pico-8 play session: hold → + tap 🅾

[t = 1 s] hold → ~1s, tap 🅾 ~2×
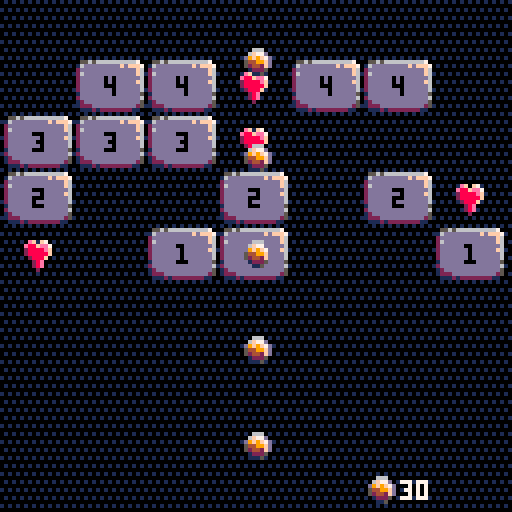
[t = 2 s] hold → ~2s, tap 🅾 ~4×
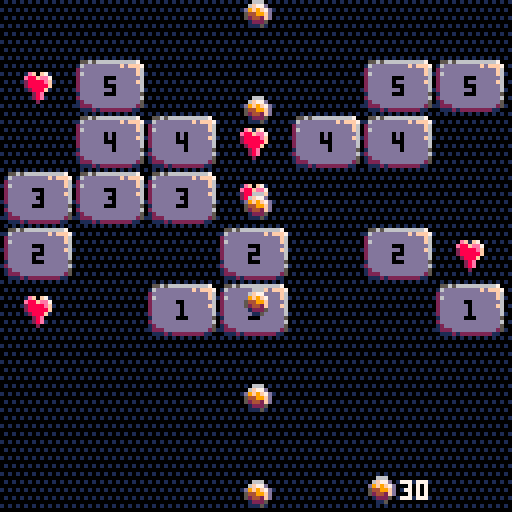
[t = 6 s] hold → ~6s, tap 🅾 ~10×
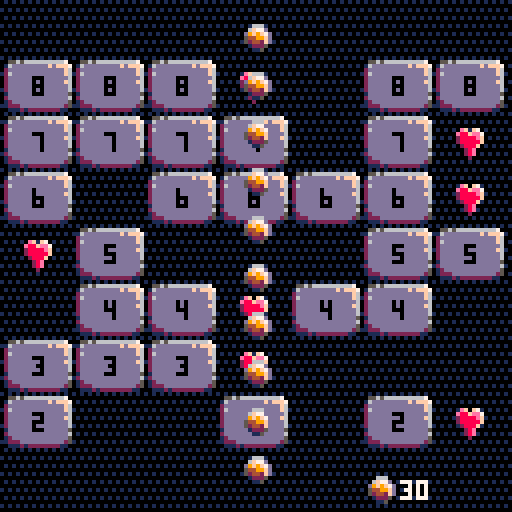
[t = 8 s] hold → ~8s, tap 🅾 ~14×
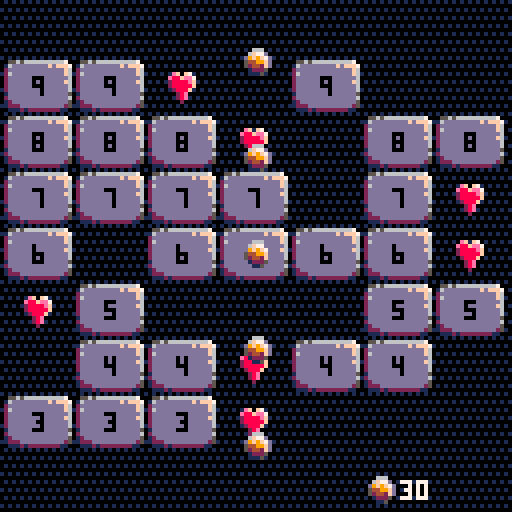

pico-8 cartridge
version 14
__lua__

-- constants
w,h=7,8
vel=3
tstep=0.125

-- sim precision
dt=0.25

STATE_AIMING=1
STATE_SHOOTING=2

-- state
level = 1
power = 30
state = STATE_AIMING
world = {}
balls = {}
startx,starty,starta=64,120,0.25

function add_line()
  -- fill stuff at random
  local a={}
  for n=0,1+rnd(w-1) do
    add(a,flr(rnd(w)))
  end
  for n in all(a) do
    world[n]={type=11,level=level}
  end
  -- we need at least a level up
  n=flr(rnd(w))
  if world[n]!=nil then n=(n+1)%w end
  world[n]={type=1}
  -- scroll down
  for n=w*h-1,w,-1 do
    world[n]=world[n-w]
  end
  -- empty first line
  for n=0,w-1 do world[n]=nil end
  -- level up!
  level+=1
end

function launch()
  vx,vy=vel*cos(starta),vel*sin(starta)
  balls={}
  for i=1,power do
    add(balls,{order=i,x=startx,y=starty,vx=vx,vy=vy})
  end
  launcht=0
  state = STATE_SHOOTING
end

function _update60()
  if btn(1) then starta=max(0x0.08,starta-0x0.01) end
  if btn(0) then starta=min(0x0.78,starta+0x0.01) end

  if btnp(5) then
    if state==STATE_AIMING then launch() end
  end

  -- debug
  if btnp(4) then
    add_line()
  end

  for i=dt,1,dt do
    simstep()
  end
end

function simstep()
  -- update balls
  if state == STATE_SHOOTING then
    launcht+=tstep*dt
    for b in all(balls) do
      if launcht > b.order then
        b.x+=b.vx*dt
        if b.x>128-3 then b.x,b.vx=2*(128-3)-b.x,-b.vx end
        if b.x<3 then b.x,b.vx=2*3-b.x,-b.vx end
        b.y+=b.vy*dt
        if b.y<3 then b.y,b.vy=2*3-b.y,-b.vy end
        --if b.y>128-3 then b.vx,b.vy=0,0 end
        -- FIXME: bounce?
        if b.y>128 then del(balls,b) end
      end
    end
    if #balls==0 then
      state = STATE_AIMING
    end
  end
end

function dobrick(i,j,tile)
  if tile==nil then
    return
  end
  x,y=1+i*18,1+j*14
  if tile.type > 10 then
    -- bricks
    sx,sy=8,0 // 8,16
    dx=tile.level<10 and 7 or tile.level<100 and 5 or 3
    dy=4
    if tile.type==12 then
      dx+=1
      dy-=2
      sy+=16
    end
    sspr(sx,sy,sx+17,sy+16,x,y)
    print(tile.level,x+dx,y+dy,0) 
  else
    -- bonuses
    spr(32,x+5,y+3)
  end
end

function _draw()
  fillp(0xaf5f)
  rectfill(0,0,127,127,1)
  fillp()

  for n=0,w*h-1 do
    i,j=n%w,flr(n/w)
    dobrick(i,j,world[n])
  end

  -- HUD
  spr(16,92,119)
  print(power,100,120,7)

  if state == STATE_AIMING then
    dx,dy=cos(starta),sin(starta)
    for l=rnd(8),128,8 do
      line(startx+dx*l,starty+dy*l,startx+dx*(l+1),starty+dy*(l+1),10+rnd(6))
    end
  elseif state == STATE_SHOOTING then
    for i=1,#balls do
      b=balls[i]
      if launcht > b.order then
        spr(16,b.x-2.5,b.y-2.5)
      end
    end
  end
end
__gfx__
00000000055656666666666700000000000000000000000000000000000000000000000000000000000000000000000000000000000000000000000000000000
0000000016dddddddddfdfff70000000000000000000000000000000000000000000000000000000000000000000000000000000000000000000000000000000
007007002ddddddddddddddf60000000000000000000000000000000000000000000000000000000000000000000000000000000000000000000000000000000
0007700026dddddddddddddf60000000000000000000000000000000000000000000000000000000000000000000000000000000000000000000000000000000
000770002ddddddddddddddd60000000000000000000000000000000000000000000000000000000000000000000000000000000000000000000000000000000
007007002ddddddddddddddf60000000000000000000000000000000000000000000000000000000000000000000000000000000000000000000000000000000
000000002ddddddddddddddd60000000000000000000000000000000000000000000000000000000000000000000000000000000000000000000000000000000
000000002ddddddddddddddd60000000000000000000000000000000000000000000000000000000000000000000000000000000000000000000000000000000
006660001ddddddddddddddd50000000000000000000000000000000000000000000000000000000000000000000000000000000000000000000000000000000
06f77d002ddddddddddddddd60000000000000000000000000000000000000000000000000000000000000000000000000000000000000000000000000000000
d9f9f7d012dddddddddddddd50000000000000000000000000000000000000000000000000000000000000000000000000000000000000000000000000000000
54499fd01222ddddddddddd250000000000000000000000000000000000000000000000000000000000000000000000000000000000000000000000000000000
52442fd0011121222222221100000000000000000000000000000000000000000000000000000000000000000000000000000000000000000000000000000000
01222500000000000000000000000000000000000000000000000000000000000000000000000000000000000000000000000000000000000000000000000000
00115000000000000000000000000000000000000000000000000000000000000000000000000000000000000000000000000000000000000000000000000000
00000000000000000000000000000000000000000000000000000000000000000000000000000000000000000000000000000000000000000000000000000000
0ef0f700055656666666666700000000000000000000000000000000000000000000000000000000000000000000000000000000000000000000000000000000
e88fee7016dddddddddfdfff70000000000000000000000000000000000000000000000000000000000000000000000000000000000000000000000000000000
28888ef02ddddddddddddddf60000000000000000000000000000000000000000000000000000000000000000000000000000000000000000000000000000000
288888f02ddddddddddddddf60000000000000000000000000000000000000000000000000000000000000000000000000000000000000000000000000000000
02888f0002dddddddddddddd60000000000000000000000000000000000000000000000000000000000000000000000000000000000000000000000000000000
0028e000002ddddddddddddf60000000000000000000000000000000000000000000000000000000000000000000000000000000000000000000000000000000
0028e0000001dddddddddddd60000000000000000000000000000000000000000000000000000000000000000000000000000000000000000000000000000000
00020000000012dddddddddd60000000000000000000000000000000000000000000000000000000000000000000000000000000000000000000000000000000
000000000000011ddddddddd50000000000000000000000000000000000000000000000000000000000000000000000000000000000000000000000000000000
00000000000000022ddddddd60000000000000000000000000000000000000000000000000000000000000000000000000000000000000000000000000000000
0000000000000000122ddddd50000000000000000000000000000000000000000000000000000000000000000000000000000000000000000000000000000000
000000000000000000122dd250000000000000000000000000000000000000000000000000000000000000000000000000000000000000000000000000000000
00000000000000000000021100000000000000000000000000000000000000000000000000000000000000000000000000000000000000000000000000000000
00000000000000000000000000000000000000000000000000000000000000000000000000000000000000000000000000000000000000000000000000000000
00000000000000000000000000000000000000000000000000000000000000000000000000000000000000000000000000000000000000000000000000000000
00000000000000000000000000000000000000000000000000000000000000000000000000000000000000000000000000000000000000000000000000000000
00000000000000000000000000000000000000000000000000000000000000000000000000000000000000000000000000000000000000000000000000000000
00000000000000000000000000000000000000000000000000000000000000000000000000000000000000000000000000000000000000000000000000000000
00000000000000000000000000000000000000000000000000000000000000000000000000000000000000000000000000000000000000000000000000000000
00000000000000000000000000000000000000000000000000000000000000000000000000000000000000000000000000000000000000000000000000000000
00000000000000000000000000000000000000000000000000000000000000000000000000000000000000000000000000000000000000000000000000000000
00000000000000000000000000000000000000000000000000000000000000000000000000000000000000000000000000000000000000000000000000000000
00000000000000000000000000000000000000000000000000000000000000000000000000000000000000000000000000000000000000000000000000000000
00000000000000000000000000000000000000000000000000000000000000000000000000000000000000000000000000000000000000000000000000000000
00000000000000000000000000000000000000000000000000000000000000000000000000000000000000000000000000000000000000000000000000000000
00000000000000000000000000000000000000000000000000000000000000000000000000000000000000000000000000000000000000000000000000000000
00000000000000000000000000000000000000000000000000000000000000000000000000000000000000000000000000000000000000000000000000000000
00000000000000000000000000000000000000000000000000000000000000000000000000000000000000000000000000000000000000000000000000000000
00000000000000000000000000000000000000000000000000000000000000000000000000000000000000000000000000000000000000000000000000000000
00000000000000000000000000000000000000000000000000000000000000000000000000000000000000000000000000000000000000000000000000000000
00000000000000000000000000000000000000000000000000000000000000000000000000000000000000000000000000000000000000000000000000000000
00000000000000000000000000000000000000000000000000000000000000000000000000000000000000000000000000000000000000000000000000000000
00000000000000000000000000000000000000000000000000000000000000000000000000000000000000000000000000000000000000000000000000000000
00000000000000000000000000000000000000000000000000000000000000000000000000000000000000000000000000000000000000000000000000000000
00000000000000000000000000000000000000000000000000000000000000000000000000000000000000000000000000000000000000000000000000000000
00000000000000000000000000000000000000000000000000000000000000000000000000000000000000000000000000000000000000000000000000000000
00000000000000000000000000000000000000000000000000000000000000000000000000000000000000000000000000000000000000000000000000000000
00000000000000000000000000000000000000000000000000000000000000000000000000000000000000000000000000000000000000000000000000000000
00000000000000000000000000000000000000000000000000000000000000000000000000000000000000000000000000000000000000000000000000000000
00000000000000000000000000000000000000000000000000000000000000000000000000000000000000000000000000000000000000000000000000000000
00000000000000000000000000000000000000000000000000000000000000000000000000000000000000000000000000000000000000000000000000000000
00000000000000000000000000000000000000000000000000000000000000000000000000000000000000000000000000000000000000000000000000000000
00000000000000000000000000000000000000000000000000000000000000000000000000000000000000000000000000000000000000000000000000000000
00000000000000000000000000000000000000000000000000000000000000000000000000000000000000000000000000000000000000000000000000000000
00000000000000000000000000000000000000000000000000000000000000000000000000000000000000000000000000000000000000000000000000000000
00000000000000000000000000000000000000000000000000000000000000000000000000000000000000000000000000000000000000000000000000000000
00000000000000000000000000000000000000000000000000000000000000000000000000000000000000000000000000000000000000000000000000000000
00000000000000000000000000000000000000000000000000000000000000000000000000000000000000000000000000000000000000000000000000000000
00000000000000000000000000000000000000000000000000000000000000000000000000000000000000000000000000000000000000000000000000000000
00000000000000000000000000000000000000000000000000000000000000000000000000000000000000000000000000000000000000000000000000000000
00000000000000000000000000000000000000000000000000000000000000000000000000000000000000000000000000000000000000000000000000000000
00000000000000000000000000000000000000000000000000000000000000000000000000000000000000000000000000000000000000000000000000000000
00000000000000000000000000000000000000000000000000000000000000000000000000000000000000000000000000000000000000000000000000000000
00000000000000000000000000000000000000000000000000000000000000000000000000000000000000000000000000000000000000000000000000000000
00000000000000000000000000000000000000000000000000000000000000000000000000000000000000000000000000000000000000000000000000000000
00000000000000000000000000000000000000000000000000000000000000000000000000000000000000000000000000000000000000000000000000000000
00000000000000000000000000000000000000000000000000000000000000000000000000000000000000000000000000000000000000000000000000000000
00000000000000000000000000000000000000000000000000000000000000000000000000000000000000000000000000000000000000000000000000000000
00000000000000000000000000000000000000000000000000000000000000000000000000000000000000000000000000000000000000000000000000000000
00000000000000000000000000000000000000000000000000000000000000000000000000000000000000000000000000000000000000000000000000000000
00000000000000000000000000000000000000000000000000000000000000000000000000000000000000000000000000000000000000000000000000000000
00000000000000000000000000000000000000000000000000000000000000000000000000000000000000000000000000000000000000000000000000000000
00000000000000000000000000000000000000000000000000000000000000000000000000000000000000000000000000000000000000000000000000000000
00000000000000000000000000000000000000000000000000000000000000000000000000000000000000000000000000000000000000000000000000000000
00000000000000000000000000000000000000000000000000000000000000000000000000000000000000000000000000000000000000000000000000000000
00000000000000000000000000000000000000000000000000000000000000000000000000000000000000000000000000000000000000000000000000000000
00000000000000000000000000000000000000000000000000000000000000000000000000000000000000000000000000000000000000000000000000000000
00000000000000000000000000000000000000000000000000000000000000000000000000000000000000000000000000000000000000000000000000000000
00000000000000000000000000000000000000000000000000000000000000000000000000000000000000000000000000000000000000000000000000000000
00000000000000000000000000000000000000000000000000000000000000000000000000000000000000000000000000000000000000000000000000000000
00000000000000000000000000000000000000000000000000000000000000000000000000000000000000000000000000000000000000000000000000000000
00000000000000000000000000000000000000000000000000000000000000000000000000000000000000000000000000000000000000000000000000000000
00000000000000000000000000000000000000000000000000000000000000000000000000000000000000000000000000000000000000000000000000000000
00000000000000000000000000000000000000000000000000000000000000000000000000000000000000000000000000000000000000000000000000000000
00000000000000000000000000000000000000000000000000000000000000000000000000000000000000000000000000000000000000000000000000000000
00000000000000000000000000000000000000000000000000000000000000000000000000000000000000000000000000000000000000000000000000000000
00000000000000000000000000000000000000000000000000000000000000000000000000000000000000000000000000000000000000000000000000000000
00000000000000000000000000000000000000000000000000000000000000000000000000000000000000000000000000000000000000000000000000000000
00000000000000000000000000000000000000000000000000000000000000000000000000000000000000000000000000000000000000000000000000000000
00000000000000000000000000000000000000000000000000000000000000000000000000000000000000000000000000000000000000000000000000000000
00000000000000000000000000000000000000000000000000000000000000000000000000000000000000000000000000000000000000000000000000000000
00000000000000000000000000000000000000000000000000000000000000000000000000000000000000000000000000000000000000000000000000000000
00000000000000000000000000000000000000000000000000000000000000000000000000000000000000000000000000000000000000000000000000000000
00000000000000000000000000000000000000000000000000000000000000000000000000000000000000000000000000000000000000000000000000000000
00000000000000000000000000000000000000000000000000000000000000000000000000000000000000000000000000000000000000000000000000000000
00000000000000000000000000000000000000000000000000000000000000000000000000000000000000000000000000000000000000000000000000000000
00000000000000000000000000000000000000000000000000000000000000000000000000000000000000000000000000000000000000000000000000000000
00000000000000000000000000000000000000000000000000000000000000000000000000000000000000000000000000000000000000000000000000000000
00000000000000000000000000000000000000000000000000000000000000000000000000000000000000000000000000000000000000000000000000000000
00000000000000000000000000000000000000000000000000000000000000000000000000000000000000000000000000000000000000000000000000000000
00000000000000000000000000000000000000000000000000000000000000000000000000000000000000000000000000000000000000000000000000000000
00000000000000000000000000000000000000000000000000000000000000000000000000000000000000000000000000000000000000000000000000000000
00000000000000000000000000000000000000000000000000000000000000000000000000000000000000000000000000000000000000000000000000000000
00000000000000000000000000000000000000000000000000000000000000000000000000000000000000000000000000000000000000000000000000000000
00000000000000000000000000000000000000000000000000000000000000000000000000000000000000000000000000000000000000000000000000000000
00000000000000000000000000000000000000000000000000000000000000000000000000000000000000000000000000000000000000000000000000000000
00000000000000000000000000000000000000000000000000000000000000000000000000000000000000000000000000000000000000000000000000000000
00000000000000000000000000000000000000000000000000000000000000000000000000000000000000000000000000000000000000000000000000000000
00000000000000000000000000000000000000000000000000000000000000000000000000000000000000000000000000000000000000000000000000000000
00000000000000000000000000000000000000000000000000000000000000000000000000000000000000000000000000000000000000000000000000000000
00000000000000000000000000000000000000000000000000000000000000000000000000000000000000000000000000000000000000000000000000000000
00000000000000000000000000000000000000000000000000000000000000000000000000000000000000000000000000000000000000000000000000000000
00000000000000000000000000000000000000000000000000000000000000000000000000000000000000000000000000000000000000000000000000000000
00000000000000000000000000000000000000000000000000000000000000000000000000000000000000000000000000000000000000000000000000000000
00000000000000000000000000000000000000000000000000000000000000000000000000000000000000000000000000000000000000000000000000000000
00000000000000000000000000000000000000000000000000000000000000000000000000000000000000000000000000000000000000000000000000000000
00000000000000000000000000000000000000000000000000000000000000000000000000000000000000000000000000000000000000000000000000000000
00000000000000000000000000000000000000000000000000000000000000000000000000000000000000000000000000000000000000000000000000000000
00000000000000000000000000000000000000000000000000000000000000000000000000000000000000000000000000000000000000000000000000000000
00000000000000000000000000000000000000000000000000000000000000000000000000000000000000000000000000000000000000000000000000000000
00000000000000000000000000000000000000000000000000000000000000000000000000000000000000000000000000000000000000000000000000000000
00000000000000000000000000000000000000000000000000000000000000000000000000000000000000000000000000000000000000000000000000000000
__gff__
0000000000000000000000000000000000000000000000000000000000000000000000000000000000000000000000000000000000000000000000000000000000000000000000000000000000000000000000000000000000000000000000000000000000000000000000000000000000000000000000000000000000000000
0000000000000000000000000000000000000000000000000000000000000000000000000000000000000000000000000000000000000000000000000000000000000000000000000000000000000000000000000000000000000000000000000000000000000000000000000000000000000000000000000000000000000000
__map__
0000000000000000000000000000000000000000000000000000000000000000000000000000000000000000000000000000000000000000000000000000000000000000000000000000000000000000000000000000000000000000000000000000000000000000000000000000000000000000000000000000000000000000
0000000000000000000000000000000000000000000000000000000000000000000000000000000000000000000000000000000000000000000000000000000000000000000000000000000000000000000000000000000000000000000000000000000000000000000000000000000000000000000000000000000000000000
0000000000000000000000000000000000000000000000000000000000000000000000000000000000000000000000000000000000000000000000000000000000000000000000000000000000000000000000000000000000000000000000000000000000000000000000000000000000000000000000000000000000000000
0000000000000000000000000000000000000000000000000000000000000000000000000000000000000000000000000000000000000000000000000000000000000000000000000000000000000000000000000000000000000000000000000000000000000000000000000000000000000000000000000000000000000000
0000000000000000000000000000000000000000000000000000000000000000000000000000000000000000000000000000000000000000000000000000000000000000000000000000000000000000000000000000000000000000000000000000000000000000000000000000000000000000000000000000000000000000
0000000000000000000000000000000000000000000000000000000000000000000000000000000000000000000000000000000000000000000000000000000000000000000000000000000000000000000000000000000000000000000000000000000000000000000000000000000000000000000000000000000000000000
0000000000000000000000000000000000000000000000000000000000000000000000000000000000000000000000000000000000000000000000000000000000000000000000000000000000000000000000000000000000000000000000000000000000000000000000000000000000000000000000000000000000000000
0000000000000000000000000000000000000000000000000000000000000000000000000000000000000000000000000000000000000000000000000000000000000000000000000000000000000000000000000000000000000000000000000000000000000000000000000000000000000000000000000000000000000000
0000000000000000000000000000000000000000000000000000000000000000000000000000000000000000000000000000000000000000000000000000000000000000000000000000000000000000000000000000000000000000000000000000000000000000000000000000000000000000000000000000000000000000
0000000000000000000000000000000000000000000000000000000000000000000000000000000000000000000000000000000000000000000000000000000000000000000000000000000000000000000000000000000000000000000000000000000000000000000000000000000000000000000000000000000000000000
0000000000000000000000000000000000000000000000000000000000000000000000000000000000000000000000000000000000000000000000000000000000000000000000000000000000000000000000000000000000000000000000000000000000000000000000000000000000000000000000000000000000000000
0000000000000000000000000000000000000000000000000000000000000000000000000000000000000000000000000000000000000000000000000000000000000000000000000000000000000000000000000000000000000000000000000000000000000000000000000000000000000000000000000000000000000000
0000000000000000000000000000000000000000000000000000000000000000000000000000000000000000000000000000000000000000000000000000000000000000000000000000000000000000000000000000000000000000000000000000000000000000000000000000000000000000000000000000000000000000
0000000000000000000000000000000000000000000000000000000000000000000000000000000000000000000000000000000000000000000000000000000000000000000000000000000000000000000000000000000000000000000000000000000000000000000000000000000000000000000000000000000000000000
0000000000000000000000000000000000000000000000000000000000000000000000000000000000000000000000000000000000000000000000000000000000000000000000000000000000000000000000000000000000000000000000000000000000000000000000000000000000000000000000000000000000000000
0000000000000000000000000000000000000000000000000000000000000000000000000000000000000000000000000000000000000000000000000000000000000000000000000000000000000000000000000000000000000000000000000000000000000000000000000000000000000000000000000000000000000000
0000000000000000000000000000000000000000000000000000000000000000000000000000000000000000000000000000000000000000000000000000000000000000000000000000000000000000000000000000000000000000000000000000000000000000000000000000000000000000000000000000000000000000
0000000000000000000000000000000000000000000000000000000000000000000000000000000000000000000000000000000000000000000000000000000000000000000000000000000000000000000000000000000000000000000000000000000000000000000000000000000000000000000000000000000000000000
0000000000000000000000000000000000000000000000000000000000000000000000000000000000000000000000000000000000000000000000000000000000000000000000000000000000000000000000000000000000000000000000000000000000000000000000000000000000000000000000000000000000000000
0000000000000000000000000000000000000000000000000000000000000000000000000000000000000000000000000000000000000000000000000000000000000000000000000000000000000000000000000000000000000000000000000000000000000000000000000000000000000000000000000000000000000000
0000000000000000000000000000000000000000000000000000000000000000000000000000000000000000000000000000000000000000000000000000000000000000000000000000000000000000000000000000000000000000000000000000000000000000000000000000000000000000000000000000000000000000
0000000000000000000000000000000000000000000000000000000000000000000000000000000000000000000000000000000000000000000000000000000000000000000000000000000000000000000000000000000000000000000000000000000000000000000000000000000000000000000000000000000000000000
0000000000000000000000000000000000000000000000000000000000000000000000000000000000000000000000000000000000000000000000000000000000000000000000000000000000000000000000000000000000000000000000000000000000000000000000000000000000000000000000000000000000000000
0000000000000000000000000000000000000000000000000000000000000000000000000000000000000000000000000000000000000000000000000000000000000000000000000000000000000000000000000000000000000000000000000000000000000000000000000000000000000000000000000000000000000000
0000000000000000000000000000000000000000000000000000000000000000000000000000000000000000000000000000000000000000000000000000000000000000000000000000000000000000000000000000000000000000000000000000000000000000000000000000000000000000000000000000000000000000
0000000000000000000000000000000000000000000000000000000000000000000000000000000000000000000000000000000000000000000000000000000000000000000000000000000000000000000000000000000000000000000000000000000000000000000000000000000000000000000000000000000000000000
0000000000000000000000000000000000000000000000000000000000000000000000000000000000000000000000000000000000000000000000000000000000000000000000000000000000000000000000000000000000000000000000000000000000000000000000000000000000000000000000000000000000000000
0000000000000000000000000000000000000000000000000000000000000000000000000000000000000000000000000000000000000000000000000000000000000000000000000000000000000000000000000000000000000000000000000000000000000000000000000000000000000000000000000000000000000000
0000000000000000000000000000000000000000000000000000000000000000000000000000000000000000000000000000000000000000000000000000000000000000000000000000000000000000000000000000000000000000000000000000000000000000000000000000000000000000000000000000000000000000
0000000000000000000000000000000000000000000000000000000000000000000000000000000000000000000000000000000000000000000000000000000000000000000000000000000000000000000000000000000000000000000000000000000000000000000000000000000000000000000000000000000000000000
0000000000000000000000000000000000000000000000000000000000000000000000000000000000000000000000000000000000000000000000000000000000000000000000000000000000000000000000000000000000000000000000000000000000000000000000000000000000000000000000000000000000000000
0000000000000000000000000000000000000000000000000000000000000000000000000000000000000000000000000000000000000000000000000000000000000000000000000000000000000000000000000000000000000000000000000000000000000000000000000000000000000000000000000000000000000000
